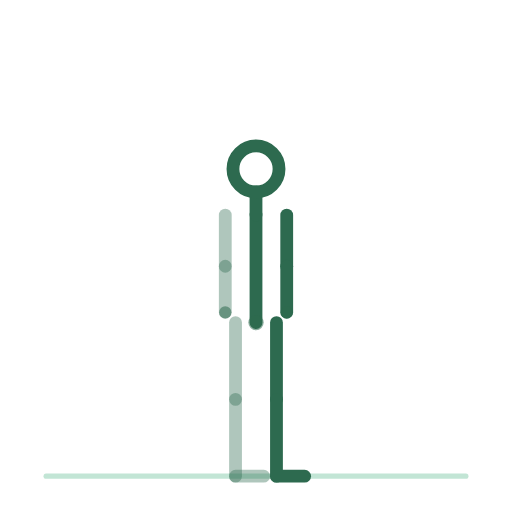
t = 0.00 s
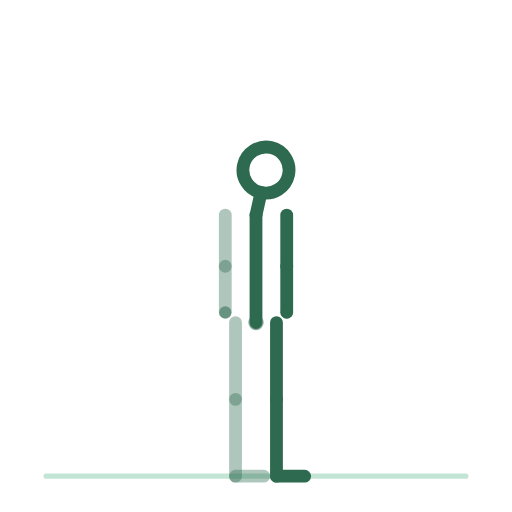
t = 0.67 s
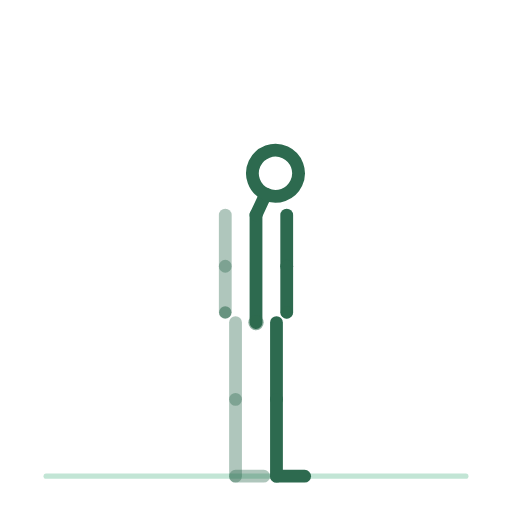
t = 1.33 s
t = 2.00 s: frame unchanged from t = 0.00 s, image omitted
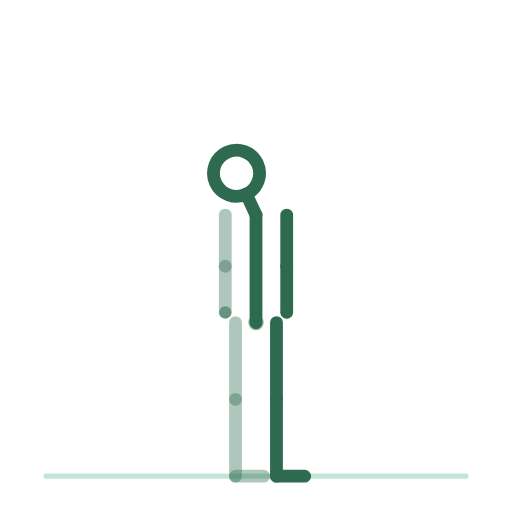
t = 2.67 s
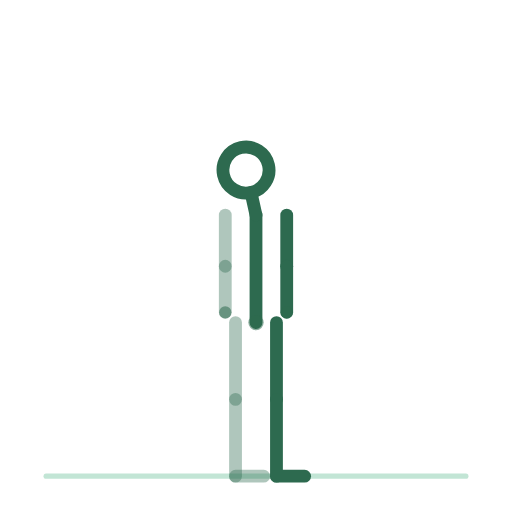
t = 3.33 s

The animated SVG that drew these frames (rendered in a browser with its animation timeline set to each time). Animation: 14 SMIL elements (animateTransform=14); one cycle of 4.00 s, repeats indefinitely.

<svg xmlns="http://www.w3.org/2000/svg" viewBox="0 0 200 200" role="img" aria-label="inclinaison-laterale-du-cou"><title>inclinaison-laterale-du-cou</title><style>.bone{fill:none;stroke:#2D6A4F;stroke-width:5;stroke-linecap:round}.bone.far{opacity:.38}.head{fill:none;stroke:#2D6A4F;stroke-width:5}.joint{fill:#2D6A4F;opacity:.55}.floor{fill:#52B788;stroke:#52B788;stroke-width:2;opacity:.35;stroke-linecap:round}@media (prefers-reduced-motion: reduce) { animateTransform { display: none !important; } }</style><line class="floor" x1="18" y1="186" x2="182" y2="186"/><g><animateTransform attributeName="transform" type="translate" values="100.0,126.0;100.0,126.0;100.0,126.0;100.0,126.0" keyTimes="0.0000;0.3333;0.6667;1.0000" dur="4s" repeatCount="indefinite" calcMode="spline" keySplines=".42 0 .58 1;.42 0 .58 1;.42 0 .58 1"/><g><g><animateTransform attributeName="transform" type="rotate" values="0.0;0.0;0.0;0.0" keyTimes="0.0000;0.3333;0.6667;1.0000" dur="4s" repeatCount="indefinite" calcMode="spline" keySplines=".42 0 .58 1;.42 0 .58 1;.42 0 .58 1"/><g transform="translate(-8,0)"><g><animateTransform attributeName="transform" type="rotate" values="0.0;0.0;0.0;0.0" keyTimes="0.0000;0.3333;0.6667;1.0000" dur="4s" repeatCount="indefinite" calcMode="spline" keySplines=".42 0 .58 1;.42 0 .58 1;.42 0 .58 1"/><line class="bone far" x1="0" y1="0" x2="0" y2="30"/><g transform="translate(0,30)"><g><animateTransform attributeName="transform" type="rotate" values="0.0;0.0;0.0;0.0" keyTimes="0.0000;0.3333;0.6667;1.0000" dur="4s" repeatCount="indefinite" calcMode="spline" keySplines=".42 0 .58 1;.42 0 .58 1;.42 0 .58 1"/><line class="bone far" x1="0" y1="0" x2="0" y2="30"/><g transform="translate(0,30)"><g><animateTransform attributeName="transform" type="rotate" values="0.0;0.0;0.0;0.0" keyTimes="0.0000;0.3333;0.6667;1.0000" dur="4s" repeatCount="indefinite" calcMode="spline" keySplines=".42 0 .58 1;.42 0 .58 1;.42 0 .58 1"/><line class="bone far" x1="0" y1="0" x2="11" y2="0"/></g></g></g></g></g></g><g transform="translate(8,0)"><g><animateTransform attributeName="transform" type="rotate" values="0.0;0.0;0.0;0.0" keyTimes="0.0000;0.3333;0.6667;1.0000" dur="4s" repeatCount="indefinite" calcMode="spline" keySplines=".42 0 .58 1;.42 0 .58 1;.42 0 .58 1"/><line class="bone near" x1="0" y1="0" x2="0" y2="30"/><g transform="translate(0,30)"><g><animateTransform attributeName="transform" type="rotate" values="0.0;0.0;0.0;0.0" keyTimes="0.0000;0.3333;0.6667;1.0000" dur="4s" repeatCount="indefinite" calcMode="spline" keySplines=".42 0 .58 1;.42 0 .58 1;.42 0 .58 1"/><line class="bone near" x1="0" y1="0" x2="0" y2="30"/><g transform="translate(0,30)"><g><animateTransform attributeName="transform" type="rotate" values="0.0;0.0;0.0;0.0" keyTimes="0.0000;0.3333;0.6667;1.0000" dur="4s" repeatCount="indefinite" calcMode="spline" keySplines=".42 0 .58 1;.42 0 .58 1;.42 0 .58 1"/><line class="bone near" x1="0" y1="0" x2="11" y2="0"/></g></g></g></g></g></g><g><g><animateTransform attributeName="transform" type="rotate" values="0.0;0.0;0.0;0.0" keyTimes="0.0000;0.3333;0.6667;1.0000" dur="4s" repeatCount="indefinite" calcMode="spline" keySplines=".42 0 .58 1;.42 0 .58 1;.42 0 .58 1"/><line class="bone" x1="0" y1="0" x2="0" y2="-42"/><g transform="translate(0,-42)"><g transform="translate(0,0)"><g><animateTransform attributeName="transform" type="rotate" values="0.0;25.0;-25.0;0.0" keyTimes="0.0000;0.3333;0.6667;1.0000" dur="4s" repeatCount="indefinite" calcMode="spline" keySplines=".42 0 .58 1;.42 0 .58 1;.42 0 .58 1"/><line class="bone" x1="0" y1="0" x2="0" y2="-9"/><circle class="head" cx="0" cy="-18" r="9"/></g></g><g transform="translate(-12,0)"><g><animateTransform attributeName="transform" type="rotate" values="0.0;0.0;0.0;0.0" keyTimes="0.0000;0.3333;0.6667;1.0000" dur="4s" repeatCount="indefinite" calcMode="spline" keySplines=".42 0 .58 1;.42 0 .58 1;.42 0 .58 1"/><line class="bone far" x1="0" y1="0" x2="0" y2="20"/><g transform="translate(0,20)"><g><animateTransform attributeName="transform" type="rotate" values="0.0;0.0;0.0;0.0" keyTimes="0.0000;0.3333;0.6667;1.0000" dur="4s" repeatCount="indefinite" calcMode="spline" keySplines=".42 0 .58 1;.42 0 .58 1;.42 0 .58 1"/><line class="bone far" x1="0" y1="0" x2="0" y2="18"/><circle class="joint" cx="0" cy="18" r="2.4"/></g></g></g></g><g transform="translate(12,0)"><g><animateTransform attributeName="transform" type="rotate" values="0.0;0.0;0.0;0.0" keyTimes="0.0000;0.3333;0.6667;1.0000" dur="4s" repeatCount="indefinite" calcMode="spline" keySplines=".42 0 .58 1;.42 0 .58 1;.42 0 .58 1"/><line class="bone near" x1="0" y1="0" x2="0" y2="20"/><g transform="translate(0,20)"><g><animateTransform attributeName="transform" type="rotate" values="0.0;0.0;0.0;0.0" keyTimes="0.0000;0.3333;0.6667;1.0000" dur="4s" repeatCount="indefinite" calcMode="spline" keySplines=".42 0 .58 1;.42 0 .58 1;.42 0 .58 1"/><line class="bone near" x1="0" y1="0" x2="0" y2="18"/><circle class="joint" cx="0" cy="18" r="2.4"/></g></g></g></g></g></g></g><circle class="joint" cx="0" cy="0" r="3"/></g></g></g></svg>
